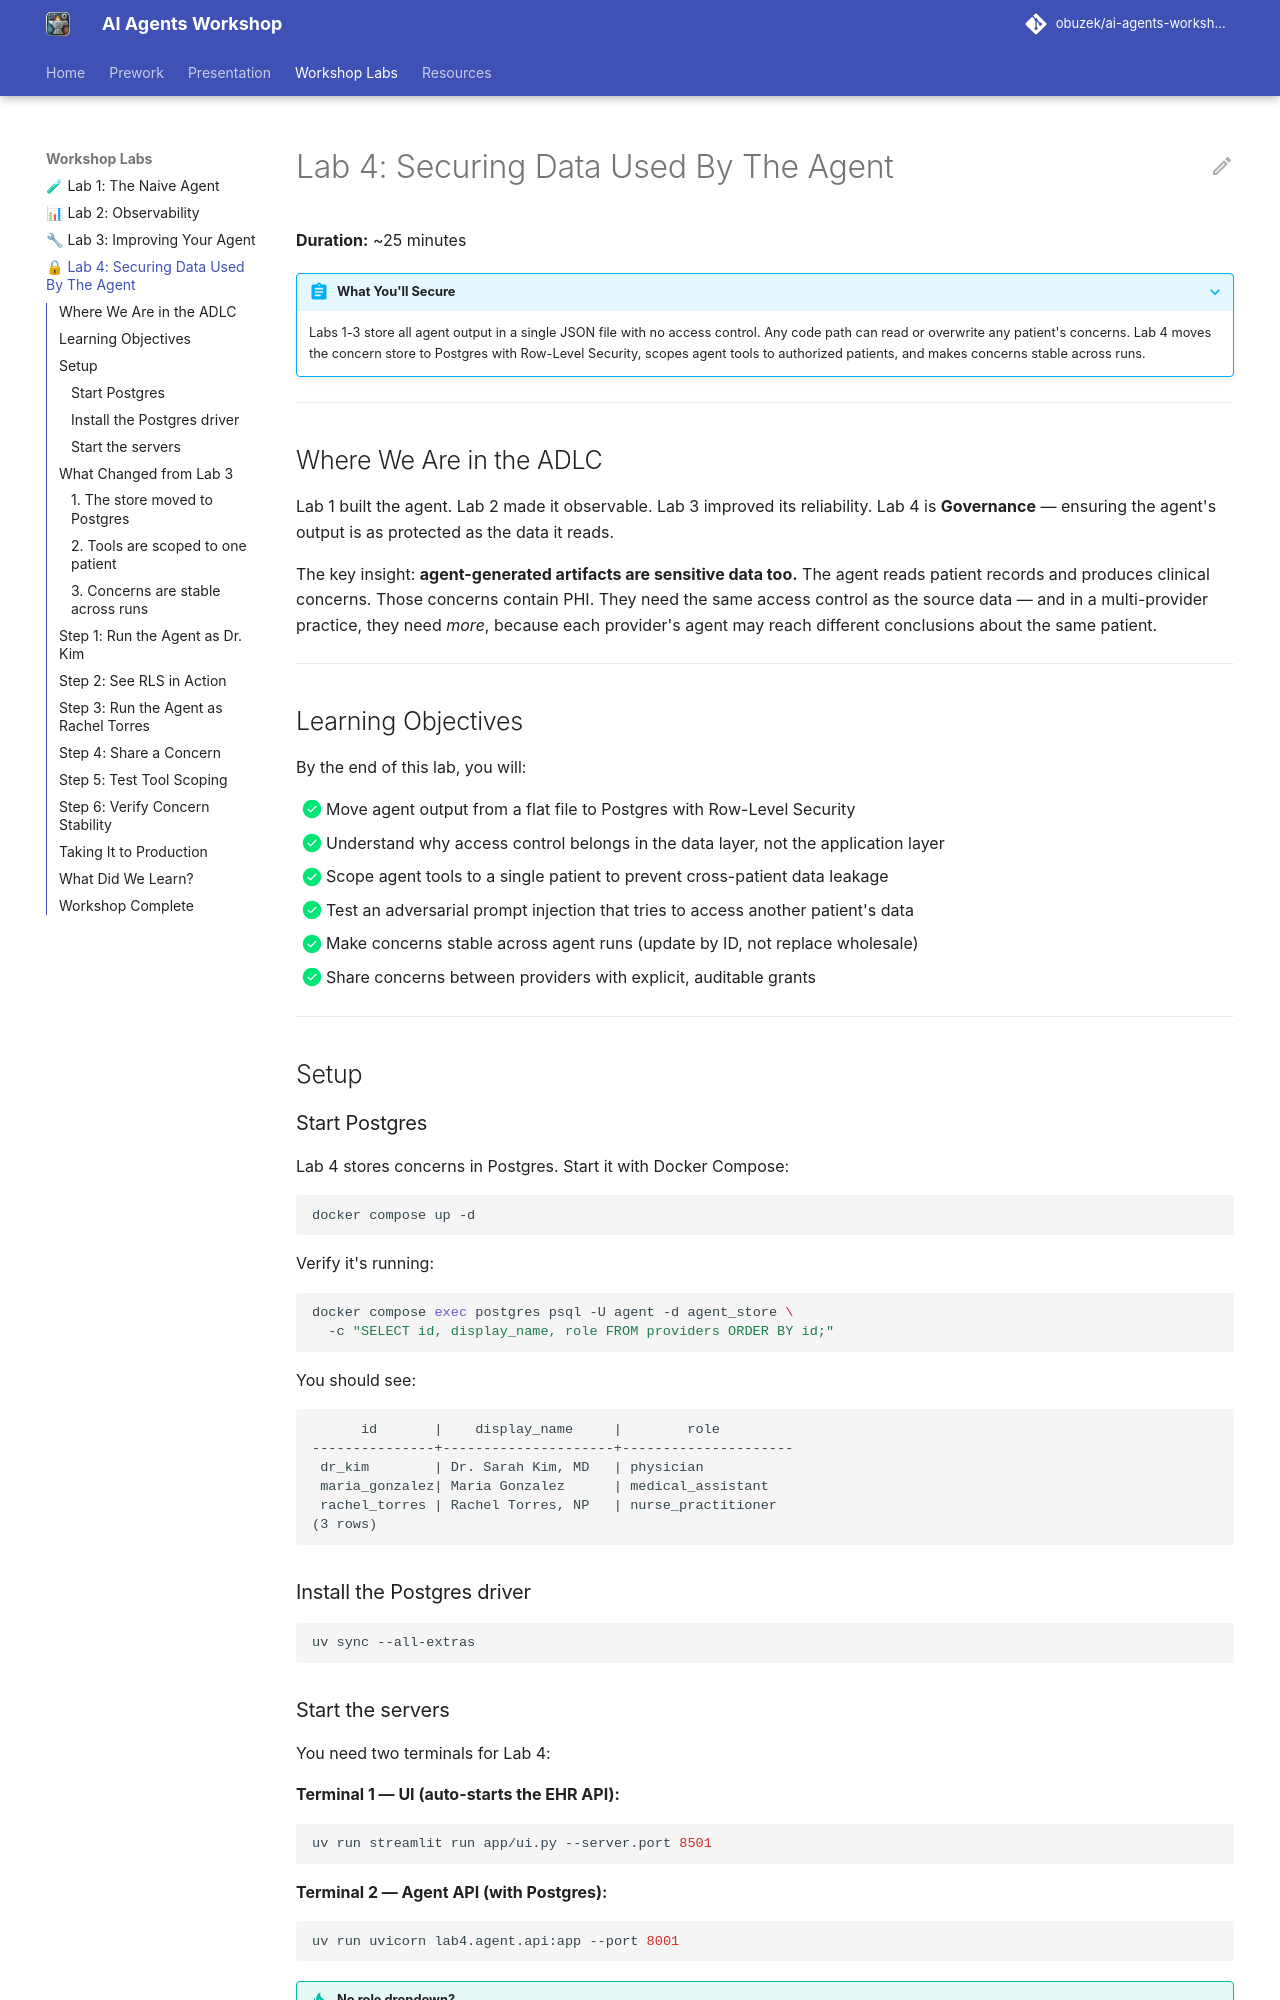

repository: obuzek/ai-agents-workshop · page: oss/lab-4/index.html · generator: mkdocs

# Lab 4: Securing Data Used By The Agent

**Duration:** ~25 minutes

???+ abstract "What You'll Secure"
    Labs 1-3 store all agent output in a single JSON file with no access control. Any code path can read or overwrite any patient's concerns. Lab 4 moves the concern store to Postgres with Row-Level Security, scopes agent tools to authorized patients, and makes concerns stable across runs.

---

## Where We Are in the ADLC

Lab 1 built the agent. Lab 2 made it observable. Lab 3 improved its reliability. Lab 4 is **Governance** — ensuring the agent's output is as protected as the data it reads.

The key insight: **agent-generated artifacts are sensitive data too.** The agent reads patient records and produces clinical concerns. Those concerns contain PHI. They need the same access control as the source data — and in a multi-provider practice, they need *more*, because each provider's agent may reach different conclusions about the same patient.

---

## Learning Objectives

By the end of this lab, you will:

- [x] Move agent output from a flat file to Postgres with Row-Level Security
- [x] Understand why access control belongs in the data layer, not the application layer
- [x] Scope agent tools to a single patient to prevent cross-patient data leakage
- [x] Test an adversarial prompt injection that tries to access another patient's data
- [x] Make concerns stable across agent runs (update by ID, not replace wholesale)
- [x] Share concerns between providers with explicit, auditable grants

---

## Setup

### Start Postgres

Lab 4 stores concerns in Postgres. Start it with Docker Compose:

```bash
docker compose up -d
```

Verify it's running:

```bash
docker compose exec postgres psql -U agent -d agent_store \
  -c "SELECT id, display_name, role FROM providers ORDER BY id;"
```

You should see:

```
      id       |    display_name     |        role
---------------+---------------------+---------------------
 dr_kim        | Dr. Sarah Kim, MD   | physician
 maria_gonzalez| Maria Gonzalez      | medical_assistant
 rachel_torres | Rachel Torres, NP   | nurse_practitioner
(3 rows)
```

### Install the Postgres driver

```bash
uv sync --all-extras
```

### Start the servers

You need two terminals for Lab 4:

**Terminal 1 — UI (auto-starts the EHR API):**

```bash
uv run streamlit run app/ui.py --server.port 8501
```

**Terminal 2 — Agent API (with Postgres):**

```bash
uv run uvicorn lab4.agent.api:app --port 8001
```

!!! tip "No role dropdown?"
    If the **Active Role** dropdown doesn't appear, refresh the page. The UI loads before the agent API finishes connecting to Postgres, so the first request for providers returns empty. A page refresh fixes it.

???+ note "No Docker?"
    If you can't run Docker, Lab 4 still works — just skip the `DATABASE_URL` variable. The agent falls back to the JSON file store from Labs 1-3. You'll miss the RLS demo and role switching, but concern stability and tool scoping still work.

---

## What Changed from Lab 3

Open the Lab 4 code side by side with Lab 3. Three things changed:
